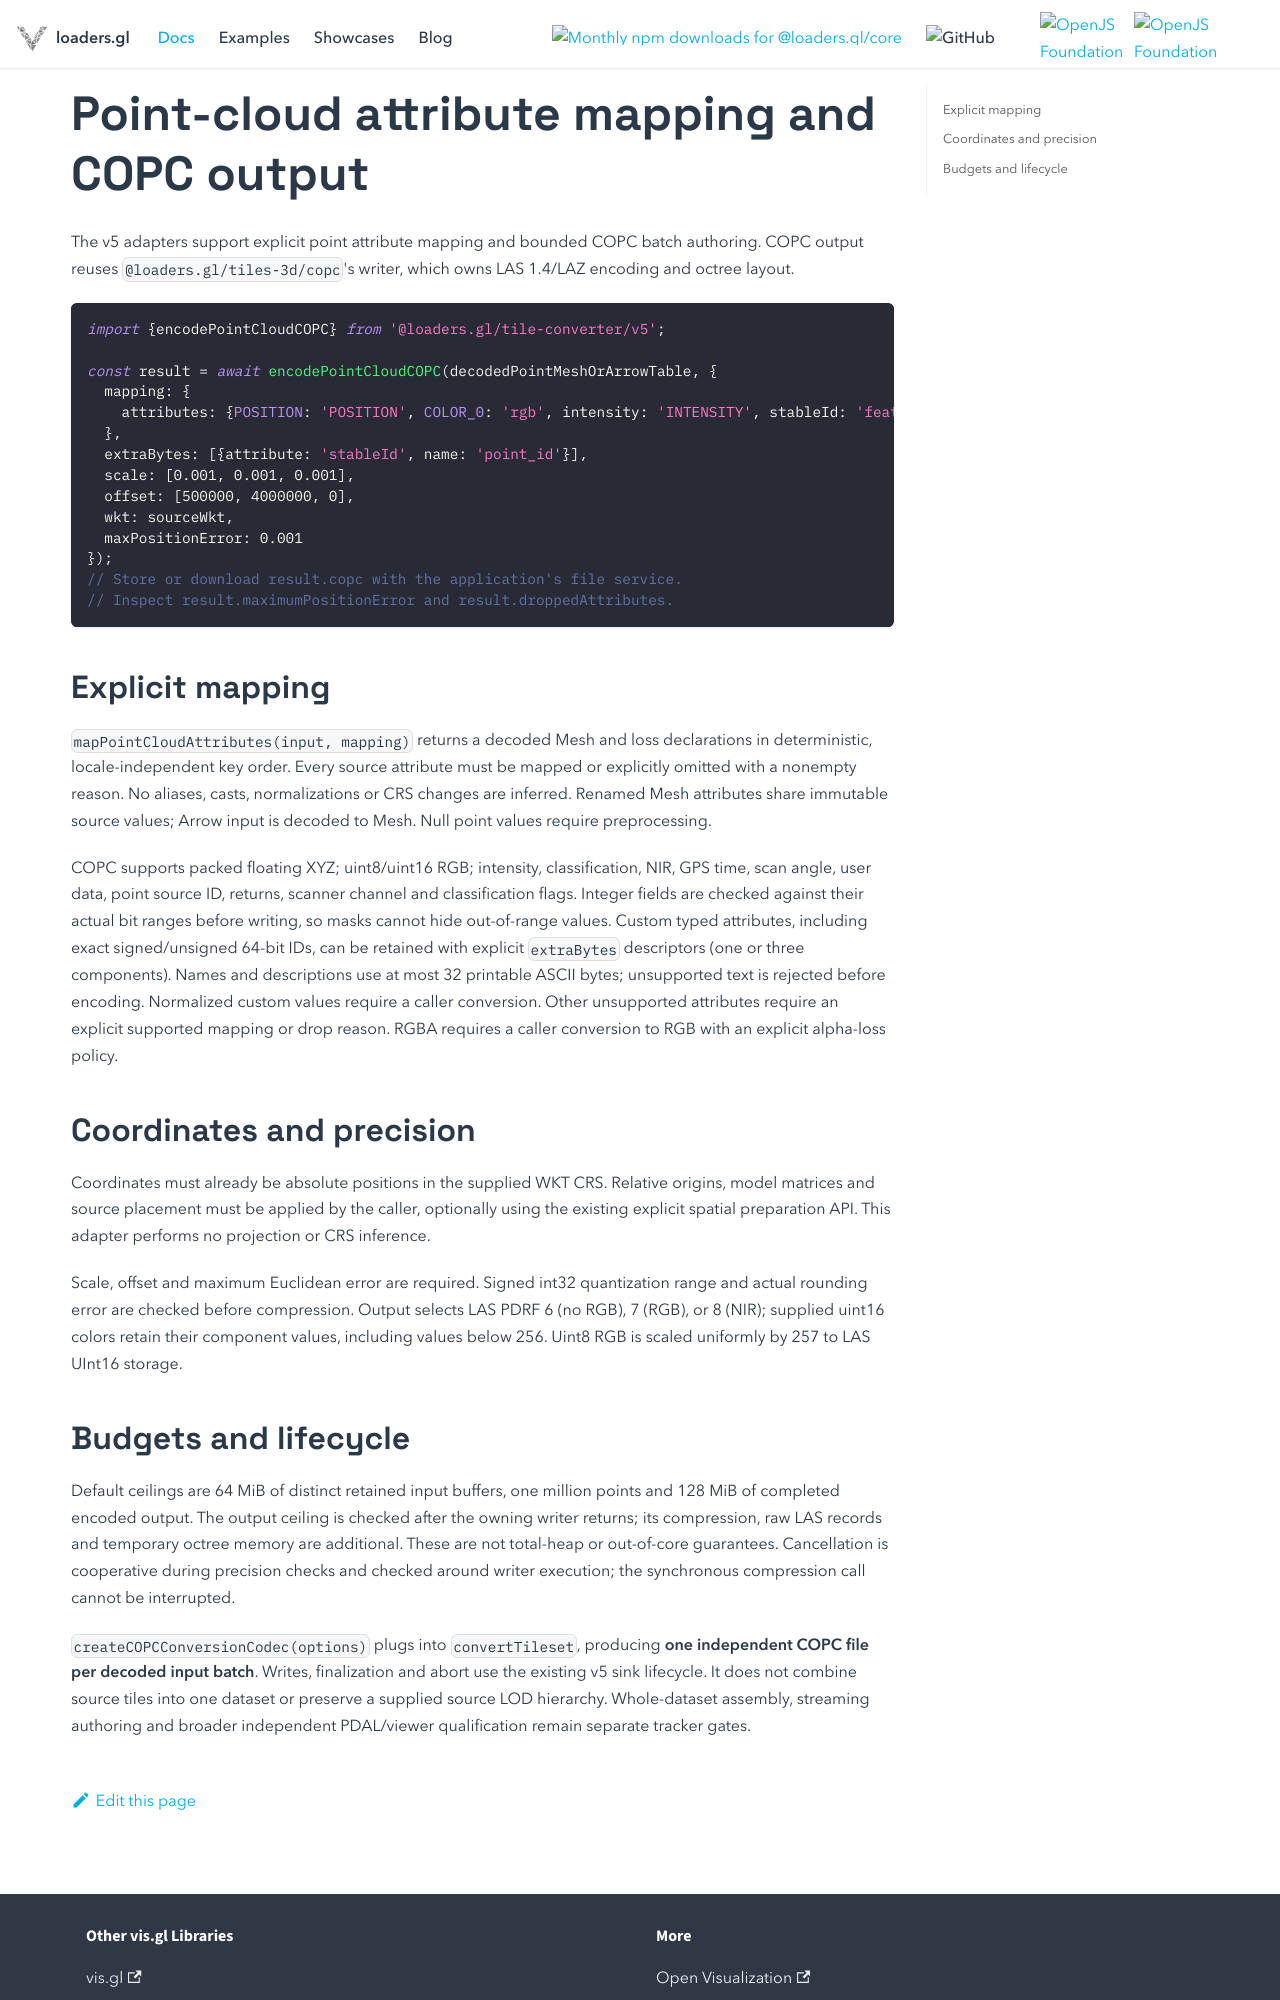

repository: visgl/loaders.gl · page: next/docs/modules/tile-converter/api-reference/point-cloud-copc.html · generator: docusaurus

# Point-cloud attribute mapping and COPC output

The v5 adapters support explicit point attribute mapping and bounded COPC batch authoring.
COPC output reuses `@loaders.gl/tiles-3d/copc`'s writer, which owns LAS 1.4/LAZ encoding and octree layout.

```typescript
import {encodePointCloudCOPC} from '@loaders.gl/tile-converter/v5';

const result = await encodePointCloudCOPC(decodedPointMeshOrArrowTable, {
  mapping: {
    attributes: {POSITION: 'POSITION', COLOR_0: 'rgb', intensity: 'INTENSITY', stableId: 'featureId'}
  },
  extraBytes: [{attribute: 'stableId', name: 'point_id'}],
  scale: [0.001, 0.001, 0.001],
  offset: [500000, 4000000, 0],
  wkt: sourceWkt,
  maxPositionError: 0.001
});
// Store or download result.copc with the application's file service.
// Inspect result.maximumPositionError and result.droppedAttributes.
```

## Explicit mapping

`mapPointCloudAttributes(input, mapping)` returns a decoded Mesh and loss declarations in deterministic, locale-independent key order.
Every source attribute must be mapped or explicitly omitted with a nonempty reason. No aliases,
casts, normalizations or CRS changes are inferred. Renamed Mesh attributes share immutable source
values; Arrow input is decoded to Mesh. Null point values require preprocessing.

COPC supports packed floating XYZ; uint8/uint16 RGB; intensity, classification, NIR, GPS time,
scan angle, user data, point source ID, returns, scanner channel and classification flags.
Integer fields are checked against their actual bit ranges before writing, so masks cannot hide
out-of-range values. Custom typed attributes, including exact signed/unsigned 64-bit IDs, can be retained with explicit
`extraBytes` descriptors (one or three components). Names and descriptions use at most
32 printable ASCII bytes; unsupported text is rejected before encoding. Normalized custom values require a caller
conversion. Other unsupported attributes require an explicit supported mapping or drop reason. RGBA requires a caller
conversion to RGB with an explicit alpha-loss policy.

## Coordinates and precision

Coordinates must already be absolute positions in the supplied WKT CRS. Relative origins, model
matrices and source placement must be applied by the caller, optionally using the existing explicit
spatial preparation API. This adapter performs no projection or CRS inference.

Scale, offset and maximum Euclidean error are required. Signed int32 quantization range and actual
rounding error are checked before compression. Output selects LAS PDRF 6 (no RGB), 7 (RGB), or 8
(NIR); supplied uint16 colors retain their component values, including values below 256. Uint8 RGB is scaled uniformly by 257 to LAS UInt16 storage.
